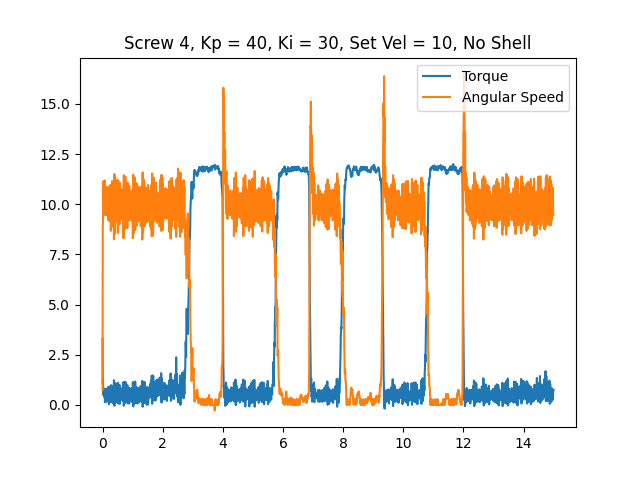

The table this chart was drawn from, first rows:
time, angular speed, torque, linear speed
0.0003548, 0.733, 3.287, 0
0.007663, 8.901, 1.063, 0
0.01515, 9.146, 1.305, 0
0.02243, 10.23, 0.854, 0
0.02997, 11.15, 0.4834, 0
0.03722, 10.18, 0.564, 0
0.04425, 9.966, 0.7412, 0
0.05112, 10.58, 0.4028, 0
0.05782, 10.63, 0.4028, 0
0.06467, 9.529, 0.6929, 0
0.07134, 9.791, 0.7734, 0
0.0778, 11.19, 0.1611, 0
0.08423, 10.77, 0.1289, 0
0.09069, 9.46, 0.6929, 0
0.09715, 9.599, 0.709, 0
0.1035, 10.66, 0.3223, 0
0.1099, 9.861, 0.3223, 0
0.1162, 9.477, 0.8057, 0
0.1227, 10.28, 0.3384, 0
0.1293, 10.87, 0.145, 0
0.1356, 9.966, 0.3545, 0
0.1419, 9.46, 0.7251, 0
0.1485, 9.739, 0.6929, 0
0.1548, 10.28, 0.3545, 0
0.1612, 10.23, 0.4512, 0
0.1676, 10.21, 0.3384, 0
0.174, 9.844, 0.6606, 0
0.1803, 10.54, 0.2739, 0
0.1867, 10.25, 0.3706, 0
0.1932, 9.599, 0.5801, 0
0.1996, 9.198, 0.9023, 0
0.2061, 10.21, 0.5317, 0
0.2124, 10.89, 0.03223, 0
0.2188, 10.11, 0.3062, 0
0.2252, 9.198, 0.709, 0
0.2316, 10.04, 0.4995, 0
0.238, 10.54, 0.2578, 0
0.2445, 9.477, 0.4189, 0
0.251, 9.163, 0.8057, 0
0.2573, 10.3, 0.29, 0
0.2637, 10.96, 0.1289, 0
0.27, 9.844, 0.4028, 0
0.2764, 8.674, 0.9829, 0
0.2828, 9.966, 0.5962, 0
0.2892, 10.61, 0.2256, 0
0.2955, 9.739, 0.5962, 0
0.3019, 9.477, 0.6284, 0
0.3083, 9.407, 0.4673, 0
0.3146, 11.15, 0.1289, 0
0.321, 9.966, 0.3867, 0
0.3282, 8.884, 0.9346, 0
0.3347, 9.634, 0.6768, 0
0.3414, 11.01, 0.3545, 0
0.348, 10.44, 0.08057, 0
0.3543, 8.936, 0.8379, 0
0.3609, 10.04, 0.4834, 0
0.3674, 10.93, 0.3223, 0
0.3738, 9.931, 0.3545, 0
0.3803, 8.255, 1.225, 0
0.3867, 10.4, 0.6284, 0
... 2,258 more rows
